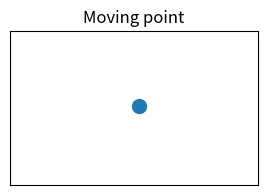

Source code (Python):
#!/usr/bin/env python3
from __future__ import annotations

"""Minimal demo: animate a single moving point in matplotlib.

No CLI. All configuration is done via the variables below.
"""

import collections
import numpy as np
import matplotlib.pyplot as plt
from matplotlib.animation import FuncAnimation

# ----- Configuration (edit these constants) ---------------------------------
image_width = 320
image_height = 200
point_color = "tab:blue"
point_size = 100  # scatter marker size (area)
frame_rate = 30  # frames per second
duration_seconds = 8
trail_length = 25  # how many previous positions to show
# ---------------------------------------------------------------------------


def main() -> None:
    total_frames = int(frame_rate * duration_seconds)

    # initial center position and simple velocity
    pos_x = image_width / 2.0
    pos_y = image_height / 2.0
    vel_x = 3.0
    vel_y = 1.5

    trail = collections.deque(maxlen=trail_length)
    trail.append((pos_x, pos_y))

    fig, ax = plt.subplots(figsize=(image_width / 100.0, image_height / 100.0))
    ax.set_xlim(0, image_width)
    ax.set_ylim(0, image_height)
    ax.set_xticks([])
    ax.set_yticks([])
    ax.set_title("Moving point")

    head = ax.scatter([pos_x], [pos_y], s=point_size, c=point_color)
    (trail_line,) = ax.plot([pos_x], [pos_y], lw=2, color=point_color, alpha=0.6)

    def step(frame_index: int):
        nonlocal pos_x, pos_y, vel_x, vel_y

        # update position
        pos_x += vel_x
        pos_y += vel_y

        # bounce on walls
        if pos_x <= 0:
            pos_x = 0
            vel_x = abs(vel_x)
        if pos_x >= image_width:
            pos_x = image_width
            vel_x = -abs(vel_x)
        if pos_y <= 0:
            pos_y = 0
            vel_y = abs(vel_y)
        if pos_y >= image_height:
            pos_y = image_height
            vel_y = -abs(vel_y)

        # small jitter to avoid perfectly linear motion
        jitter_x = (np.random.rand() - 0.5) * 0.6
        jitter_y = (np.random.rand() - 0.5) * 0.6
        pos_x += jitter_x
        pos_y += jitter_y

        trail.append((pos_x, pos_y))

        # update artists
        head.set_offsets([[pos_x, pos_y]])
        x_positions = [position[0] for position in trail]
        y_positions = [position[1] for position in trail]
        trail_line.set_data(x_positions, y_positions)

        return head, trail_line

    anim = FuncAnimation(fig, step, frames=total_frames, interval=1000.0 / frame_rate, blit=True)
    plt.show()


if __name__ == "__main__":
    main()
